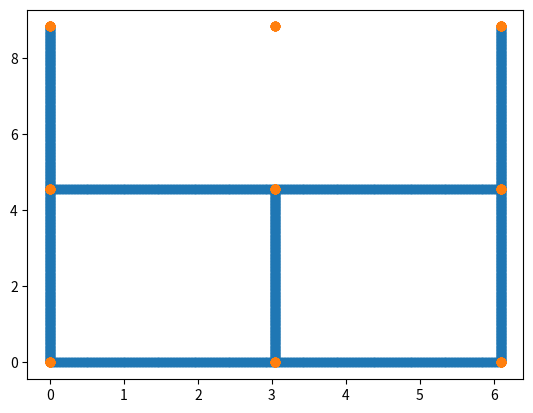

Here is the Python script that generated this plot:
import numpy as np

"""The graph of keypoints on one side of a pickleball court.

A node "a" through "i" describes a graph as shown below, and an edge
exists between two nodes if a line can be drawn between them.

    o------o------o
    |      |      |
    |      |      |
    |      |      |
    g------h------i
    |             |
    |             |
    d------e------f
    |      |      |
    |      |      |
    |      |      |
    a------b------c
"""
COURT_GRAPH = {
    "a": "bcdg",
    "b": "ace",
    "c": "abfi",
    "d": "aefg",
    "e": "bdf",
    "f": "cdei",
    "g": "adhi",
    "h": "gi",
    "i": "cfgh",
}


def get_court_coordinates(): 
    coords = np.array((
        (0, 0, 0), (10, 0, 0), (20, 0, 0),
        (0, 15, 0), (10, 15, 0), (20, 15, 0),
        (0, 29, 0), (10, 29, 0), (20, 29, 0),
    )) * 0.3048  # ft to meters
    return {node: coord for node, coord in zip(COURT_GRAPH, coords)}


COURT_COORDS = get_court_coordinates()


def get_court_corners():
    """Return all possible corners, where a corner is a sequence of nodes
    q r s where q shares an edge with r shares an edge with s but q and s do not.
    """
    corner_names = []
    for q in COURT_GRAPH:
        for r in COURT_GRAPH[q]:
            for s in COURT_GRAPH[r]:
                if (
                    q != r and
                    r != s and
                    s != q and
                    s not in COURT_GRAPH[q]
                ):
                    corner_names.append(q + r + s)

    name2coord = get_court_coordinates()

    corner_coords = []
    for name1, name2, name3 in corner_names:
        corner_coords.append([name2coord[name1], name2coord[name2], name2coord[name3]])

    return np.array(corner_coords)


COURT_CORNERS = get_court_corners()


def get_dense_court_points(pt_per_meter: float):
    """Return an Nx3 list of linearly-distributed points along the court lines."""
    edges = ("ac", "df", "ag", "ci", "be")
    pts = []
    for node1, node2 in edges:
        X1 = COURT_COORDS[node1]
        X2 = COURT_COORDS[node2]
        v = X2 - X1
        v_norm = np.linalg.norm(v)

        n = int(pt_per_meter * v_norm)
        for i in range(n):
            pts.append(X1 + i * v / v_norm / pt_per_meter)
    
    return np.array(pts)


DENSE_COURT_POINTS = get_dense_court_points(50)


if __name__ == "__main__":
    print(get_court_corners().shape)
    print(get_court_coordinates())

    import matplotlib.pyplot as plt
    plt.scatter(x=DENSE_COURT_POINTS[:, 0], y=DENSE_COURT_POINTS[:, 1])
    plt.scatter(x=COURT_CORNERS[:, :, 0], y=COURT_CORNERS[:, :, 1])
    plt.show()
